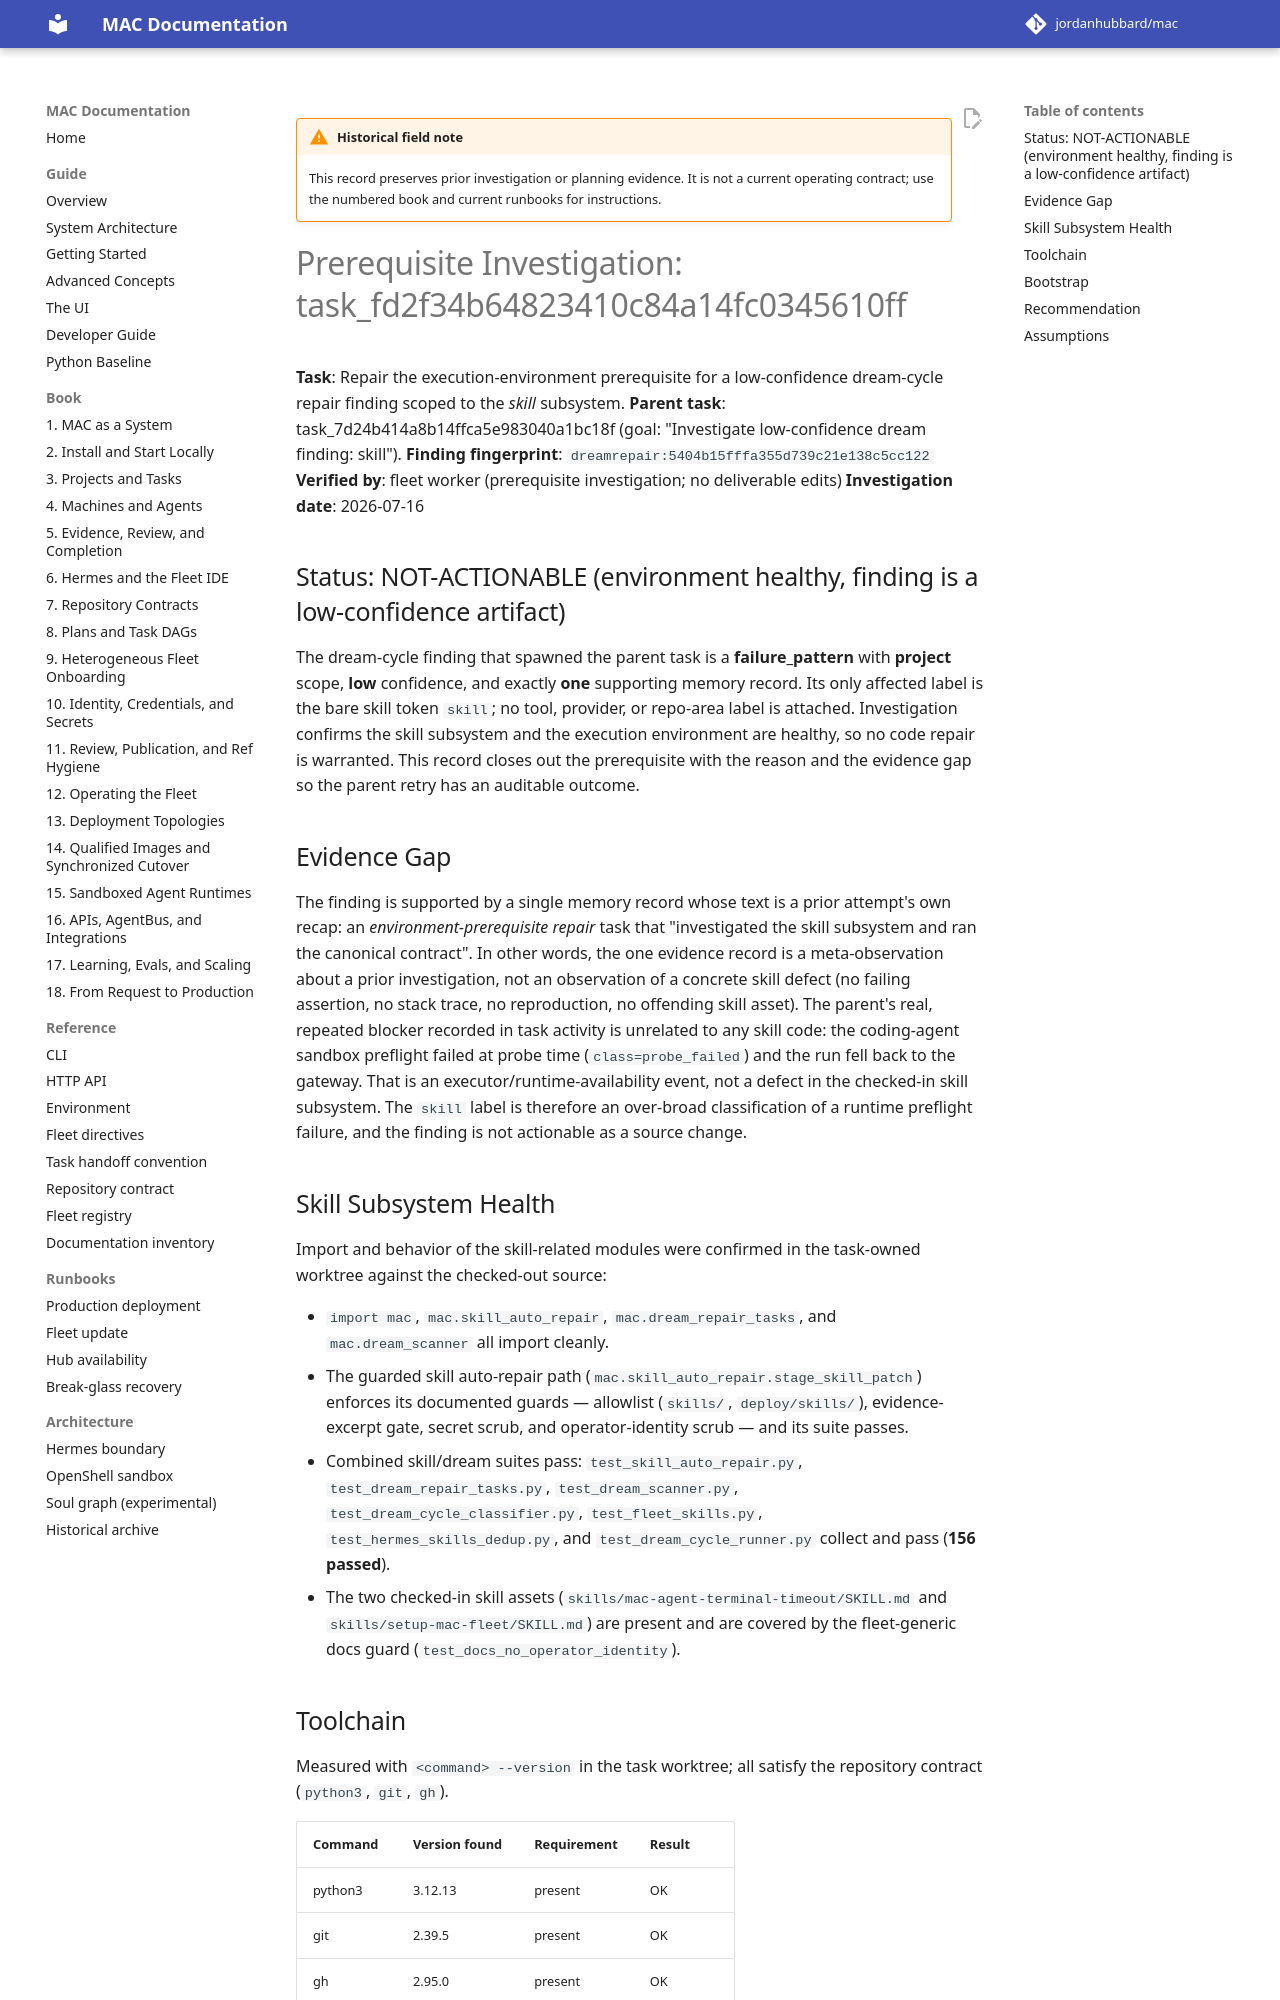

repository: jordanhubbard/mac · page: dev/archive/field-notes/prereq-task-fd2f34/index.html · generator: mkdocs

!!! warning "Historical field note"
    This record preserves prior investigation or planning evidence. It is not a current operating contract; use the numbered book and current runbooks for instructions.

# Prerequisite Investigation: task_fd2f34b64823410c84a14fc0345610ff

**Task**: Repair the execution-environment prerequisite for a low-confidence
dream-cycle repair finding scoped to the *skill* subsystem.
**Parent task**: task_7d24b414a8b14ffca5e983040a1bc18f
(goal: "Investigate low-confidence dream finding: skill").
**Finding fingerprint**: `dreamrepair:5404b15fffa355d739c21e138c5cc122`
**Verified by**: fleet worker (prerequisite investigation; no deliverable edits)
**Investigation date**: 2026-07-16

## Status: NOT-ACTIONABLE (environment healthy, finding is a low-confidence artifact)

The dream-cycle finding that spawned the parent task is a **failure_pattern**
with **project** scope, **low** confidence, and exactly **one** supporting
memory record. Its only affected label is the bare skill token `skill`; no
tool, provider, or repo-area label is attached. Investigation confirms the
skill subsystem and the execution environment are healthy, so no code repair is
warranted. This record closes out the prerequisite with the reason and the
evidence gap so the parent retry has an auditable outcome.

## Evidence Gap

The finding is supported by a single memory record whose text is a prior
attempt's own recap: an *environment-prerequisite repair* task that
"investigated the skill subsystem and ran the canonical contract". In other
words, the one evidence record is a meta-observation about a prior
investigation, not an observation of a concrete skill defect (no failing
assertion, no stack trace, no reproduction, no offending skill asset). The
parent's real, repeated blocker recorded in task activity is unrelated to any
skill code: the coding-agent sandbox preflight failed at probe time
(`class=probe_failed`) and the run fell back to the gateway. That is an
executor/runtime-availability event, not a defect in the checked-in skill
subsystem. The `skill` label is therefore an over-broad classification of a
runtime preflight failure, and the finding is not actionable as a source
change.

## Skill Subsystem Health

Import and behavior of the skill-related modules were confirmed in the
task-owned worktree against the checked-out source:

- `import mac`, `mac.skill_auto_repair`, `mac.dream_repair_tasks`, and
  `mac.dream_scanner` all import cleanly.
- The guarded skill auto-repair path (`mac.skill_auto_repair.stage_skill_patch`)
  enforces its documented guards — allowlist (`skills/`, `deploy/skills/`),
  evidence-excerpt gate, secret scrub, and operator-identity scrub — and its
  suite passes.
- Combined skill/dream suites pass: `test_skill_auto_repair.py`,
  `test_dream_repair_tasks.py`, `test_dream_scanner.py`,
  `test_dream_cycle_classifier.py`, `test_fleet_skills.py`,
  `test_hermes_skills_dedup.py`, and `test_dream_cycle_runner.py`
  collect and pass (**156 passed**).
- The two checked-in skill assets (`skills/mac-agent-terminal-timeout/SKILL.md`
  and `skills/setup-mac-fleet/SKILL.md`) are present and are covered by the
  fleet-generic docs guard (`test_docs_no_operator_identity`).
